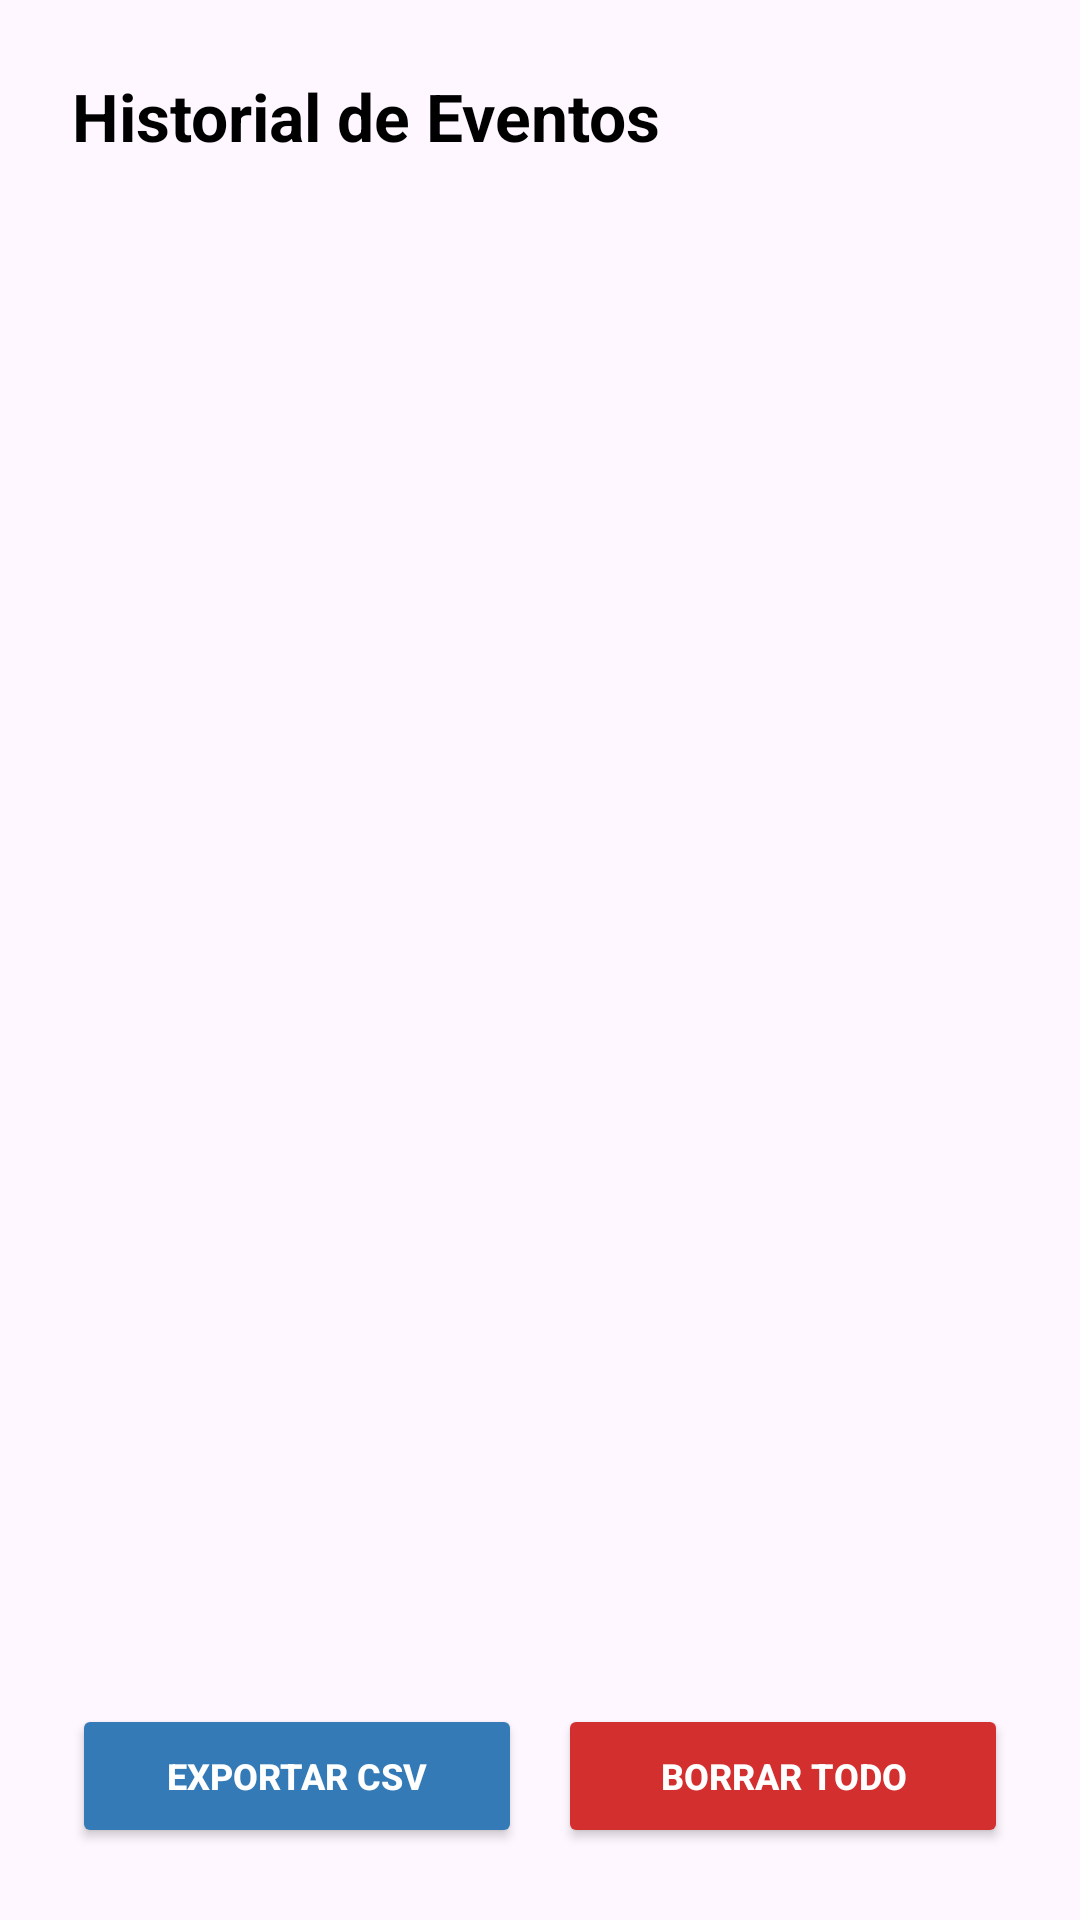

Layout XML and referenced resources for this Android screen:
<!-- AndroidManifest.xml: application theme Theme.Sismosim -->
<!-- res/layout/activity_history.xml -->
<?xml version="1.0" encoding="utf-8"?>
<LinearLayout xmlns:android="http://schemas.android.com/apk/res/android"
    xmlns:app="http://schemas.android.com/apk/res-auto"
    xmlns:tools="http://schemas.android.com/tools"
    android:layout_width="match_parent"
    android:layout_height="match_parent"
    android:orientation="vertical"
    android:padding="24dp">

    
    <TextView
        android:id="@+id/txtTitulo"
        android:layout_width="wrap_content"
        android:layout_height="wrap_content"
        android:text="Historial de Eventos"
        android:textColor="#000000"
        android:textSize="22sp"
        android:textStyle="bold"
        android:layout_marginBottom="20dp" />

    
    <ListView
        android:id="@+id/lstEventos"
        android:layout_width="match_parent"
        android:layout_height="0dp"
        android:layout_weight="1"
        android:divider="#CCCCCC"
        android:dividerHeight="1dp"
        android:layout_marginBottom="12dp"
        tools:listitem="@android:layout/simple_list_item_1"
        tools:itemCount="4" />

    
    <TextView
        android:id="@+id/txtVacio"
        android:layout_width="match_parent"
        android:layout_height="wrap_content"
        android:text="Sin eventos todavía"
        android:textColor="#757575"
        android:textSize="14sp"
        android:padding="8dp"
        android:visibility="gone"
        tools:visibility="visible"
        android:layout_marginBottom="12dp" />

    
    <LinearLayout
        android:layout_width="match_parent"
        android:layout_height="wrap_content"
        android:orientation="horizontal">

        <Button
            android:id="@+id/btnExportar"
            android:layout_width="0dp"
            android:layout_height="48dp"
            android:layout_weight="1"
            android:layout_marginEnd="6dp"
            android:text="EXPORTAR CSV"
            android:textColor="#FFFFFF"
            android:textSize="12sp"
            android:textStyle="bold"
            app:backgroundTint="#337AB7" />

        <Button
            android:id="@+id/btnBorrar"
            android:layout_width="0dp"
            android:layout_height="48dp"
            android:layout_weight="1"
            android:layout_marginStart="6dp"
            android:text="BORRAR TODO"
            android:textColor="#FFFFFF"
            android:textSize="12sp"
            android:textStyle="bold"
            app:backgroundTint="#D32F2F" />

    </LinearLayout>

</LinearLayout>
<!-- resources referenced by this layout -->
<resources>
  <style name="Theme.Sismosim" parent="Base.Theme.Sismosim" />
  <style name="Base.Theme.Sismosim" parent="Theme.Material3.DayNight.NoActionBar">
          
          
      </style>
</resources>
